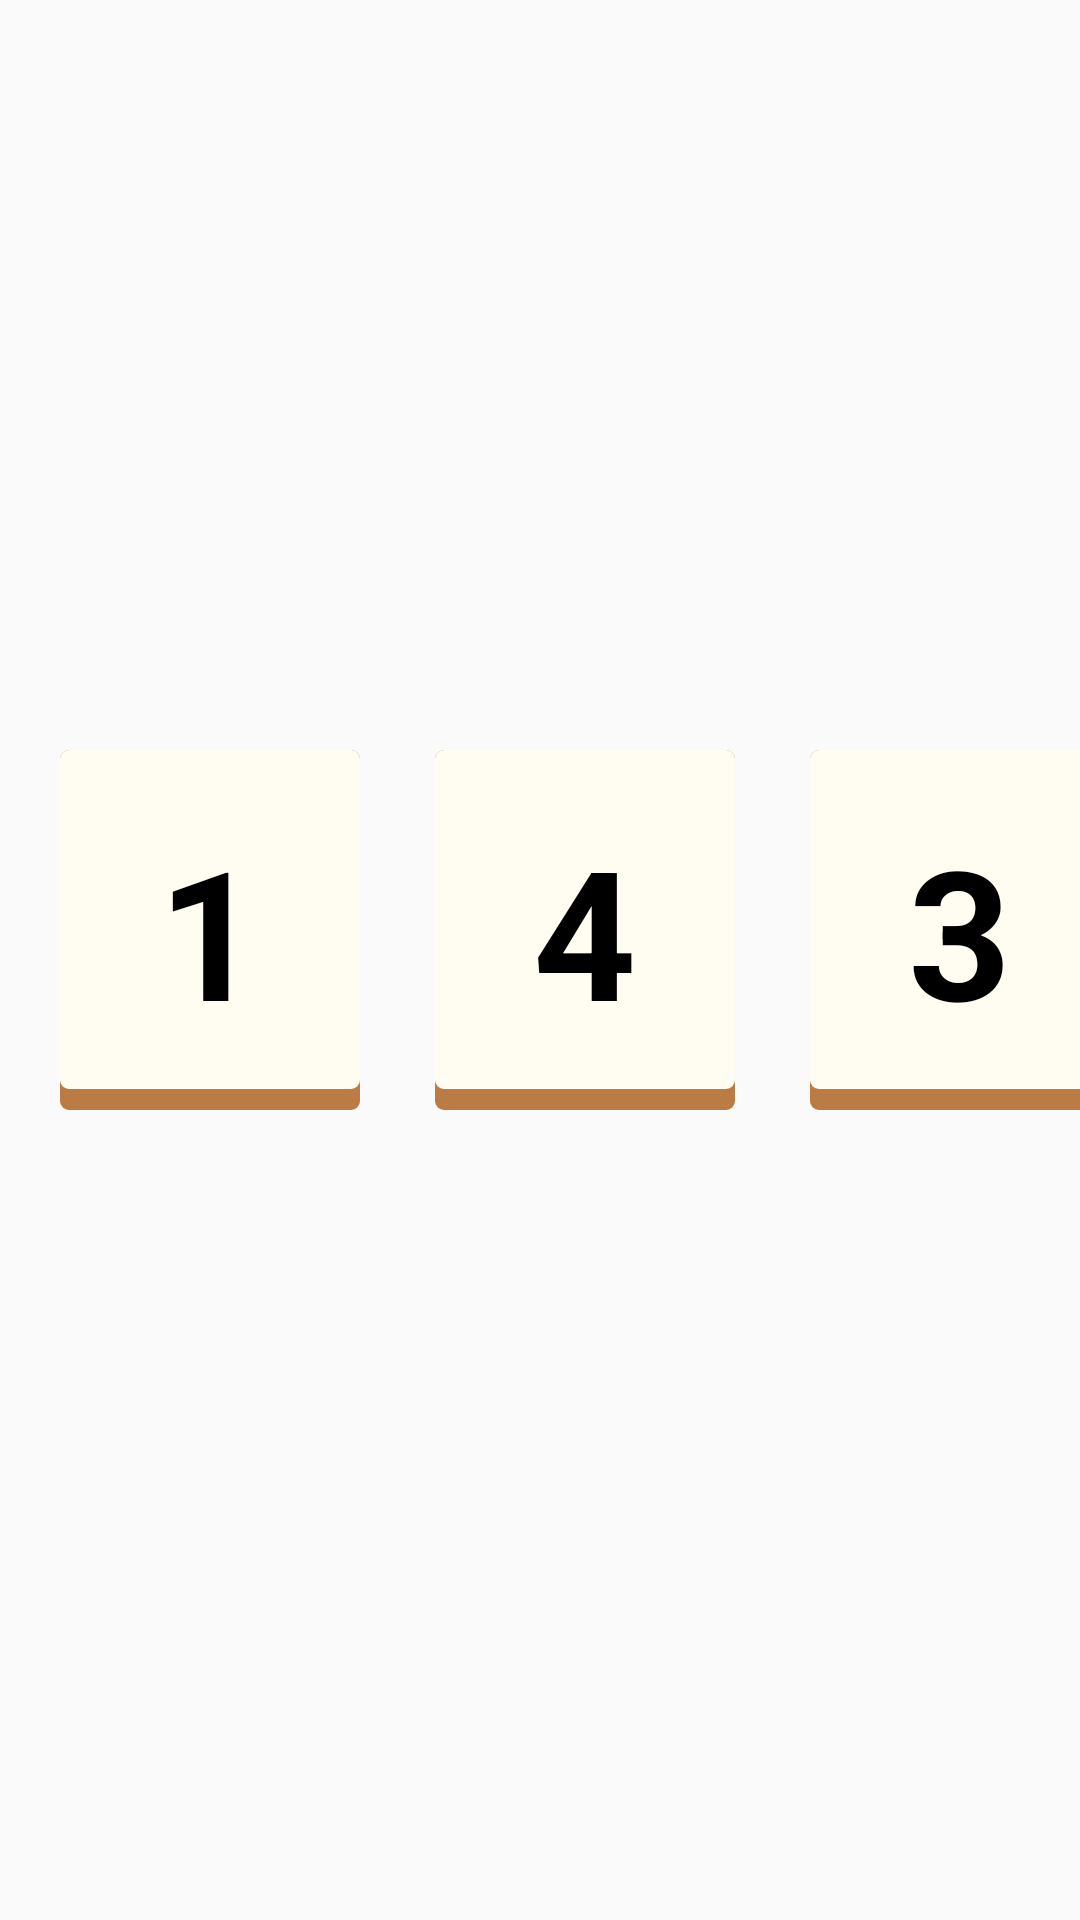

Layout XML and referenced resources for this Android screen:
<!-- AndroidManifest.xml: application theme AppTheme -->
<!-- res/layout/customized_match_real_image.xml -->
<?xml version="1.0" encoding="utf-8"?>
<LinearLayout
    xmlns:android="http://schemas.android.com/apk/res/android" android:layout_width="match_parent"
    android:layout_height="match_parent"
    android:orientation="vertical">

    <LinearLayout
        android:layout_width="match_parent"
        android:layout_height="wrap_content"
        android:layout_marginTop="20dp">

        <RelativeLayout
            android:id="@+id/lno1"
            android:layout_width="100dp"
            android:layout_gravity="center"
            android:layout_height="200dp"
            android:layout_marginLeft="20dp"
            >

            <TextView
                android:id="@+id/no1"
                android:layout_width="wrap_content"
                android:layout_height="wrap_content"
                android:layout_marginLeft="40dp"
                android:layout_marginTop="80dp"

                android:scaleX="-1"
                android:gravity="center"
                android:textColor="@android:color/white"
                android:textSize="60dp"
                android:textStyle="bold" />
            <TextView
                android:id="@+id/result1"
                android:layout_width="wrap_content"
                android:layout_height="wrap_content"

                android:visibility="gone"
                android:scaleX="1"
                android:layout_marginLeft="40dp"
                android:layout_marginTop="80dp"
                android:textStyle="bold"
                android:textColor="@android:color/black"
                android:textSize="60dp" />
        </RelativeLayout>

        <RelativeLayout
            android:id="@+id/lno2"
            android:layout_width="100dp"
            android:layout_gravity="center"
            android:layout_height="200dp"
            android:layout_marginLeft="20dp">
            <TextView
                android:id="@+id/no2"
                android:layout_width="wrap_content"
                android:layout_height="wrap_content"
                android:layout_marginLeft="40dp"
                android:layout_marginTop="80dp"

                android:scaleX="-1"
                android:gravity="center"
                android:textColor="@android:color/white"
                android:textSize="60dp"
                android:textStyle="bold" />
            <TextView
                android:id="@+id/result2"
                android:layout_width="wrap_content"
                android:layout_height="wrap_content"

                android:visibility="gone"
                android:layout_marginLeft="40dp"
                android:layout_marginTop="80dp"
                android:scaleX="1"
                android:textStyle="bold"
                android:textColor="@android:color/black"
                android:textSize="60dp" />
        </RelativeLayout>


        <RelativeLayout
            android:id="@+id/lno3"
            android:layout_width="100dp"
            android:layout_gravity="center"
            android:layout_height="200dp"
            android:layout_marginLeft="20dp">
            <TextView
                android:id="@+id/no3"
                android:layout_width="wrap_content"
                android:layout_height="wrap_content"
                android:layout_marginLeft="40dp"
                android:layout_marginTop="80dp"

                android:scaleX="-1"
                android:gravity="center"
                android:textColor="@android:color/white"
                android:textSize="60dp"
                android:textStyle="bold" />


            <TextView
                android:id="@+id/result3"
                android:layout_width="wrap_content"
                android:layout_height="wrap_content"
                android:layout_marginLeft="40dp"
                android:layout_marginTop="80dp"
                android:visibility="gone"
                android:scaleX="1"
                android:textStyle="bold"
                android:textColor="@android:color/black"
                android:textSize="60dp" />
        </RelativeLayout>
    </LinearLayout>
    <LinearLayout
        android:layout_width="match_parent"
        android:layout_height="wrap_content">
        <LinearLayout
            android:id="@+id/layout1"
            android:layout_width="100dp"
            android:layout_height="120dp"
            android:background="@drawable/dash_counting_box"
            android:layout_marginLeft="20dp"
            android:gravity="center"
            android:layout_marginTop="30dp">
            <TextView
                android:id="@+id/lb1"
                android:layout_width="wrap_content"
                android:layout_height="wrap_content"
                android:text="1"

                android:textStyle="bold"
                android:textColor="@android:color/black"
                android:textSize="60dp" />
        </LinearLayout>
        <LinearLayout
            android:id="@+id/layout2"
            android:layout_width="100dp"
            android:layout_height="120dp"
            android:background="@drawable/dash_counting_box"
            android:layout_marginLeft="25dp"
            android:gravity="center"
            android:layout_marginTop="30dp">
            <TextView
                android:id="@+id/lb2"
                android:layout_width="wrap_content"
                android:layout_height="wrap_content"
                android:text="4"

                android:textStyle="bold"
                android:textColor="@android:color/black"
                android:textSize="60dp" />
        </LinearLayout>
        <LinearLayout
            android:id="@+id/layout3"
            android:layout_width="100dp"
            android:layout_height="120dp"
            android:background="@drawable/dash_counting_box"
            android:layout_marginLeft="25dp"
            android:gravity="center"
            android:layout_marginTop="30dp">

            <TextView
                android:id="@+id/lb3"
                android:layout_width="wrap_content"
                android:layout_height="wrap_content"
                android:text="3"

                android:textStyle="bold"
                android:textColor="@android:color/black"
                android:textSize="60dp" />
        </LinearLayout>
    </LinearLayout>

</LinearLayout>





















<!-- resources referenced by this layout -->
<resources>
  <dimen name="dim_100">
          100dp
      </dimen>
  <dimen name="dim_120">
          120dp
      </dimen>
  <dimen name="dim_20">
          20dp
      </dimen>
  <dimen name="dim_25">
          25dp
      </dimen>
  <dimen name="dim_30">
          30dp
      </dimen>
  <dimen name="dim_40">
          40dp
      </dimen>
  <dimen name="dim_60">
          60dp
      </dimen>
  <dimen name="dim_70">
          70dp
      </dimen>
  <dimen name="dim_80">
          80dp
      </dimen>
  <!-- drawable dash_counting_box (drawable) -->
  <?xml version="1.0" encoding="utf-8"?>
  <layer-list xmlns:android="http://schemas.android.com/apk/res/android">
      <item>
          <shape android:shape="rectangle">
              <solid android:color="#BA7B45">
              </solid>
              <corners android:radius="@dimen/dim_3"></corners>
          </shape>
      </item>
      <item android:bottom="@dimen/dim_7">
          <shape android:shape="rectangle">
              <solid android:color="#FFFDF1"></solid>
              <corners android:radius="@dimen/dim_3"></corners>
          </shape>
      </item>
  </layer-list>
  <style name="AppTheme" parent="Theme.AppCompat.Light.NoActionBar">
          
          <item name="colorPrimary">@color/colorPrimary</item>
          <item name="colorPrimaryDark">@color/colorPrimaryDark</item>
          <item name="colorAccent">@color/colorAccent</item>
          <item name="actionOverflowButtonStyle">@style/MyOverflowButtonStyle</item>
      </style>
  <dimen name="dim_3">
          3dp
      </dimen>
  <dimen name="dim_7">
          7dp
      </dimen>
  <style name="MyOverflowButtonStyle" parent="Widget.AppCompat.ActionButton.Overflow">
          <item name="android:tint">#F8FAF7</item>
      </style>
  <!-- not gathered from this repository: default colours our renderer supplied (Android Studio template values) -->
  <color name="colorPrimary">#FF6200EE</color>
  <color name="colorPrimaryDark">#FF3700B3</color>
  <color name="colorAccent">#FF03DAC5</color>
</resources>
